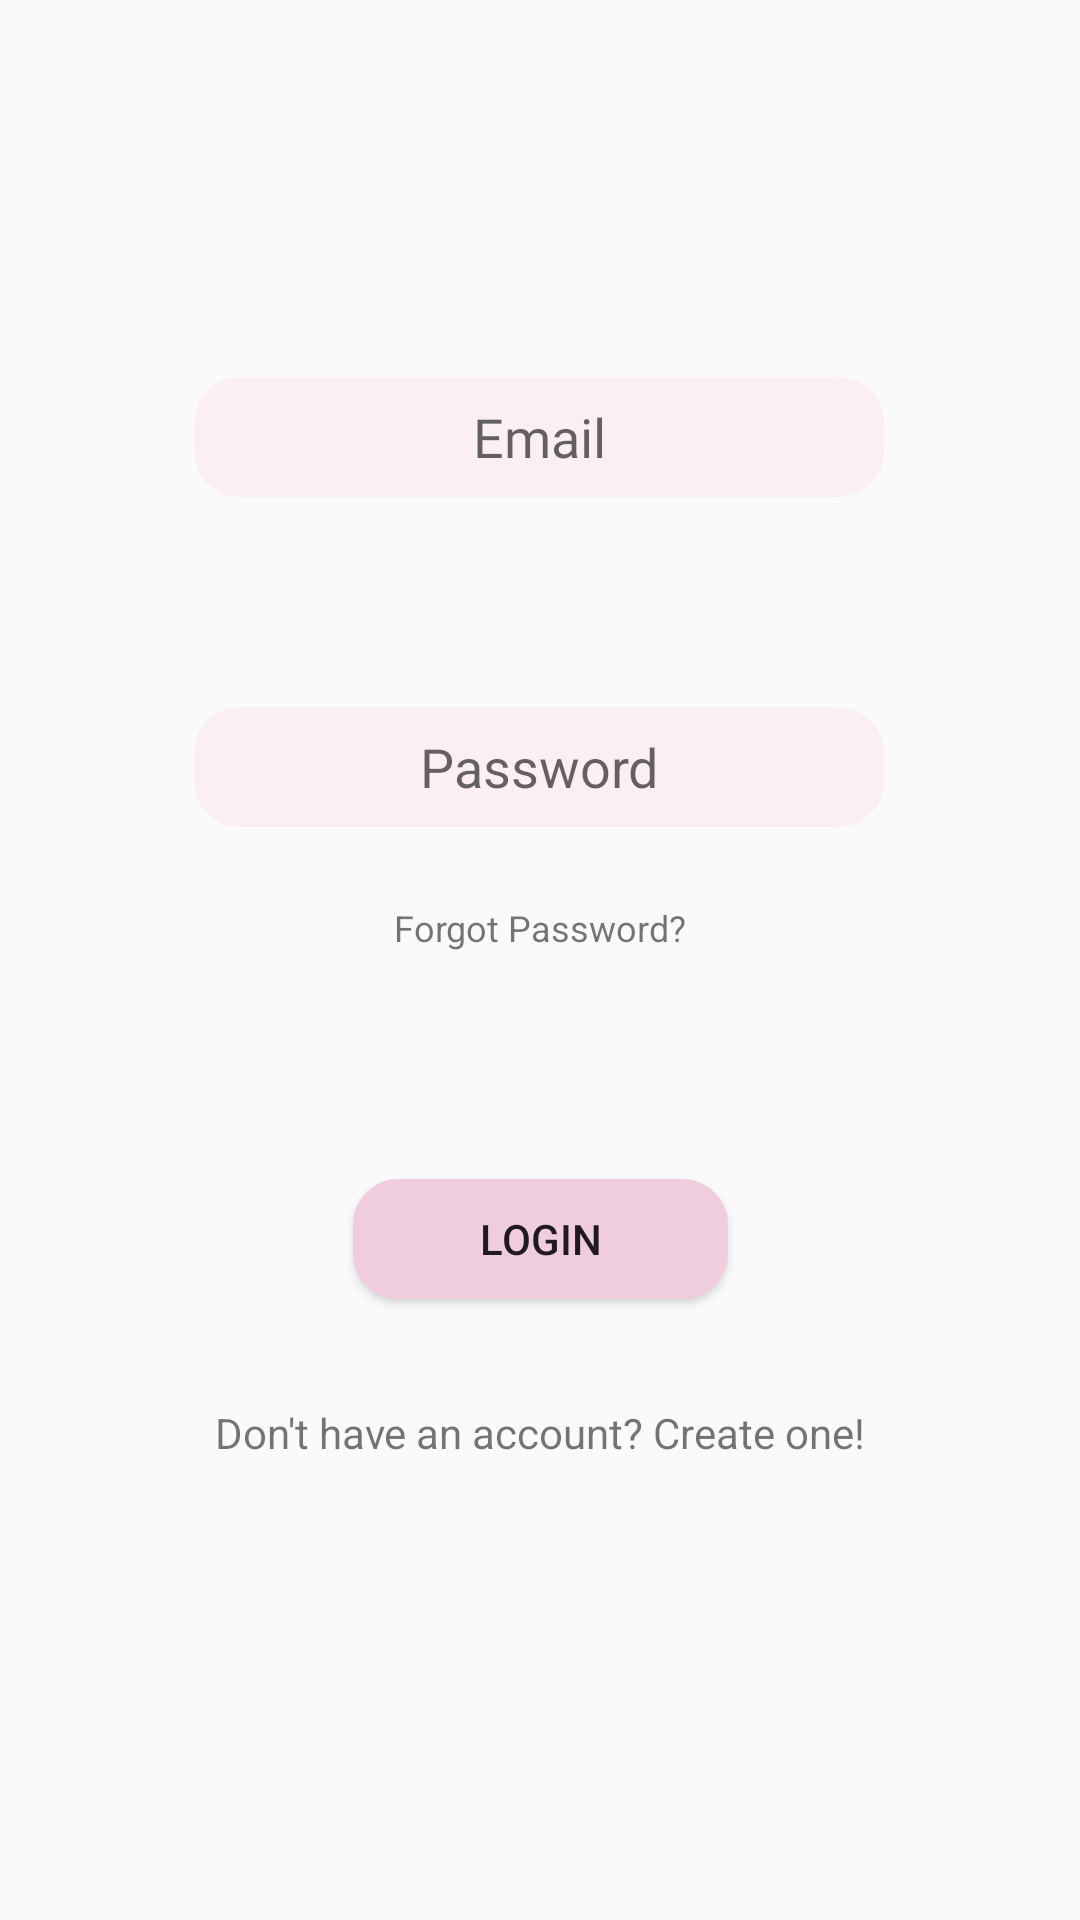

Reconstruct the res/layout file that produces this screen, plus the resources it refers to.
<!-- AndroidManifest.xml: application theme Theme.MaterialComponents.Light.NoActionBar.Bridge -->
<!-- res/layout/fragment_login.xml -->
<?xml version="1.0" encoding="utf-8"?>
<FrameLayout xmlns:android="http://schemas.android.com/apk/res/android"
    xmlns:app="http://schemas.android.com/apk/res-auto"
    xmlns:tools="http://schemas.android.com/tools"
    android:layout_width="match_parent"
    android:layout_height="match_parent"
    tools:context=".Fragments.LoginFragment">

    <androidx.constraintlayout.widget.ConstraintLayout
        android:layout_width="match_parent"
        android:layout_height="match_parent"
        android:layout_marginTop="-50dp">

        <EditText
            android:id="@+id/txt_email"
            android:layout_width="230dp"
            android:layout_height="40dp"
            android:background="@drawable/round"
            android:backgroundTint="#fbeff5"
            android:gravity="center"
            android:hint="@string/un"
            android:inputType="textPersonName"
            android:fontFamily="@font/lucida_sans_unicode"
            app:layout_constraintBottom_toBottomOf="parent"
            app:layout_constraintEnd_toEndOf="parent"
            app:layout_constraintHorizontal_bias="0.497"
            app:layout_constraintStart_toStartOf="parent"
            app:layout_constraintTop_toTopOf="parent"
            app:layout_constraintVertical_bias="0.27" />

        <EditText
            android:id="@+id/txt_password"
            android:layout_width="230dp"
            android:layout_height="40dp"
            android:backgroundTint="#fbeff5"
            android:background="@drawable/round"
            android:gravity="center"
            android:hint="@string/pw"
            android:inputType="textPassword"
            app:layout_constraintBottom_toBottomOf="parent"
            app:layout_constraintEnd_toEndOf="parent"
            app:layout_constraintHorizontal_bias="0.497"
            app:layout_constraintStart_toStartOf="parent"
            app:layout_constraintTop_toTopOf="parent"
            app:layout_constraintVertical_bias="0.439" />


        <TextView
            android:id="@+id/fgtpw"
            android:layout_width="120dp"
            android:layout_height="30dp"
            android:backgroundTint="#fbeff5"
            android:gravity="center"
            android:text="Forgot Password?"
            android:textSize="12dp"
            app:layout_constraintBottom_toBottomOf="parent"
            app:layout_constraintEnd_toEndOf="parent"
            app:layout_constraintHorizontal_bias="0.498"
            app:layout_constraintStart_toStartOf="parent"
            app:layout_constraintTop_toBottomOf="@+id/txt_password"
            app:layout_constraintVertical_bias="0.056" />

        <TextView
            android:id="@+id/dhac"
            android:layout_width="318dp"
            android:layout_height="36dp"
            android:backgroundTint="#fbeff5"
            android:gravity="center"
            android:text="Don't have an account? Create one!"
            android:textSize="14dp"
            app:layout_constraintBottom_toBottomOf="parent"
            app:layout_constraintEnd_toEndOf="parent"
            app:layout_constraintHorizontal_bias="0.494"
            app:layout_constraintStart_toStartOf="parent"
            app:layout_constraintTop_toBottomOf="@+id/btn_login"
            app:layout_constraintVertical_bias="0.155" />

        <Button
            android:id="@+id/btn_login"
            android:layout_width="125dp"
            android:layout_height="40dp"
            android:background="@drawable/round"
            android:backgroundTint="@color/pink"
            android:text="Login"
            app:layout_constraintBottom_toBottomOf="parent"
            app:layout_constraintEnd_toEndOf="parent"
            app:layout_constraintStart_toStartOf="parent"
            app:layout_constraintTop_toBottomOf="@+id/fgtpw"
            app:layout_constraintVertical_bias="0.249" />

    </androidx.constraintlayout.widget.ConstraintLayout>

</FrameLayout>
<!-- resources referenced by this layout -->
<resources>
  <color name="pink">#f0ccdf</color>
  <!-- drawable round (drawable-v24) -->
  <?xml version="1.0" encoding="utf-8"?>
  <shape xmlns:tools="http://schemas.android.com/tools"
      xmlns:android="http://schemas.android.com/apk/res/android"
      tools:ignore="ExtraText">
  
      android:shape="rectangle"
      android:padding="180dp"
  
      <solid android:color="@color/white"/>
      <corners android:bottomRightRadius="15dp"
          android:bottomLeftRadius="15dp"
          android:topLeftRadius="15dp"
          android:topRightRadius="15dp"/>
      <stroke android:color="@color/black"
      android:width="0.75dp"/>
  
  </shape>
  <string name="pw">Password</string>
  <string name="un">Email</string>
  <color name="white">#FFFFFFFF</color>
  <color name="black">#FF000000</color>
</resources>
